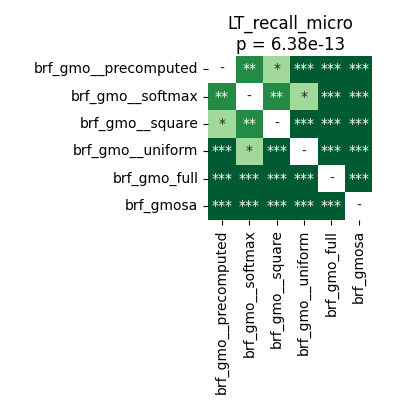

The file beside this chart, header and first rows:
	brf_gmo__precomputed	brf_gmo__softmax	brf_gmo__square	brf_gmo__uniform	brf_gmo_full	brf_gmosa
brf_gmo__precomputed	1.0	0.004196	0.03106	4.57763671875e-05	4.57763671875e-05	4.57763671875e-05
brf_gmo__softmax	0.004196	1.0	0.007254	0.03354	4.57763671875e-05	4.57763671875e-05
brf_gmo__square	0.03106	0.007254	1.0	0.0001248	4.57763671875e-05	4.57763671875e-05
brf_gmo__uniform	4.57763671875e-05	0.03354	0.0001248	1.0	4.57763671875e-05	4.57763671875e-05
brf_gmo_full	4.57763671875e-05	4.57763671875e-05	4.57763671875e-05	4.57763671875e-05	1.0	4.57763671875e-05
brf_gmosa	4.57763671875e-05	4.57763671875e-05	4.57763671875e-05	4.57763671875e-05	4.57763671875e-05	1.0
